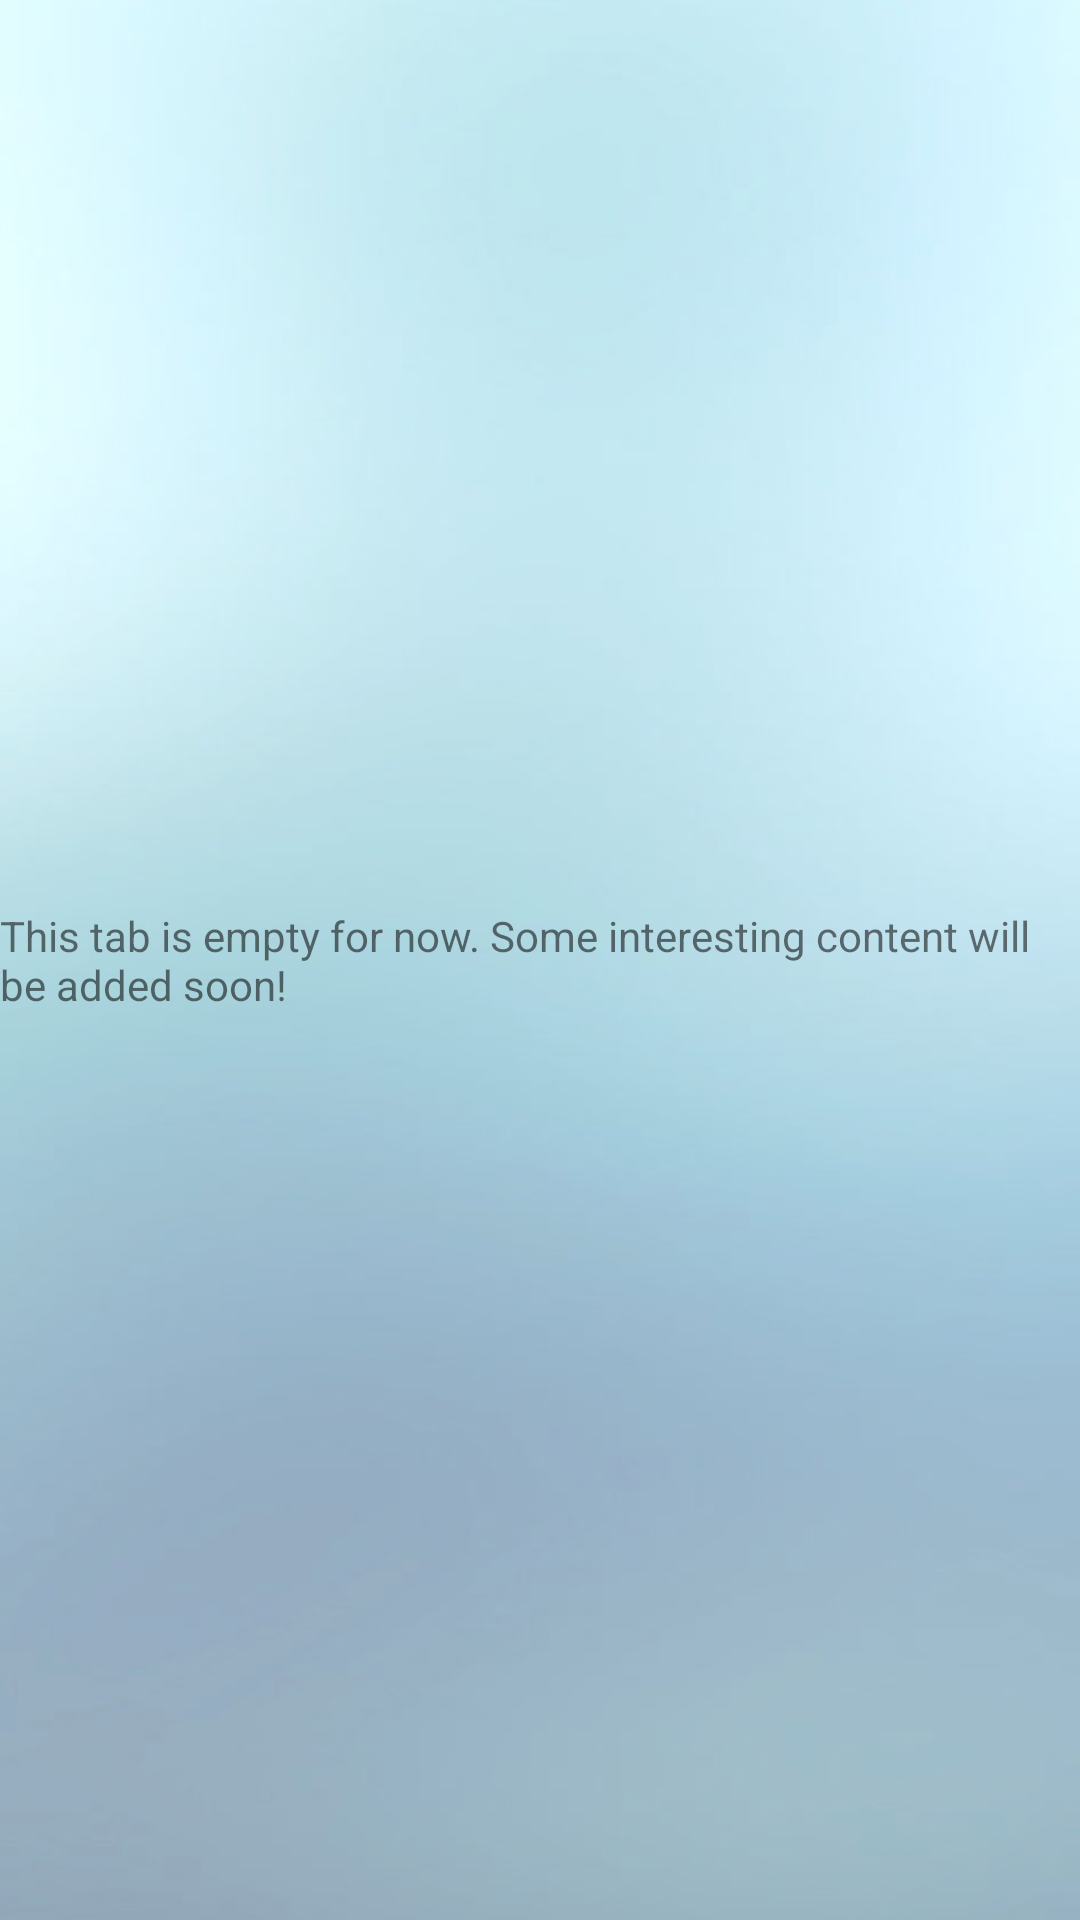

The Android layout XML behind this screen, and the referenced resources:
<!-- AndroidManifest.xml: application theme MyAppTheme -->
<!-- res/layout/fragment_stub.xml -->
<?xml version="1.0" encoding="utf-8"?>
<RelativeLayout xmlns:android="http://schemas.android.com/apk/res/android"
    android:layout_width="match_parent"
    android:layout_height="match_parent">

    <TextView
        android:layout_width="wrap_content"
        android:layout_height="wrap_content"
        android:layout_centerInParent="true"
        android:text="@string/stub_fragment_message" />

</RelativeLayout>
<!-- resources referenced by this layout -->
<resources>
  <string name="stub_fragment_message">This tab is empty for now. Some interesting content will be added soon!</string>
  <style name="MyAppTheme" parent="AppTheme" />
  <style name="AppTheme" parent="Theme.AppCompat.Light.DarkActionBar">
          <item name="windowNoTitle">true</item>
          <item name="windowActionBar">false</item>
          <item name="android:windowBackground">@drawable/blurred_bg</item>
          <item name="actionBarTheme">@style/AppCompatActionBarStyle</item>
          <item name="actionBarStyle">@style/AppCompatActionBarStyle</item>
          <item name="android:actionBarStyle">@style/AppCompatActionBarStyle</item>
          <item name="colorPrimary">@color/colorPrimary</item>
          <item name="colorPrimaryDark">@color/colorPrimaryDark</item>
          <item name="colorAccent">@color/colorAccent</item>
          <item name="android:textColorSecondary">@color/textColorSecondary</item>
      </style>
  <!-- drawable blurred_bg: png bitmap (drawable-xxhdpi, 353551 bytes) -->
  <style name="AppCompatActionBarStyle" parent="ThemeOverlay.AppCompat.Light">
          <item name="colorPrimary">@color/actionBarBackround</item>
          <item name="android:windowContentOverlay">@null</item>
      </style>
  <color name="colorPrimary">@color/color_white</color>
  <color name="colorPrimaryDark">#303F9F</color>
  <color name="colorAccent">#FF4081</color>
  <color name="textColorSecondary">@color/color_white</color>
  <color name="actionBarBackround">@color/color_white</color>
  <color name="color_white">#FFFFFF</color>
</resources>
